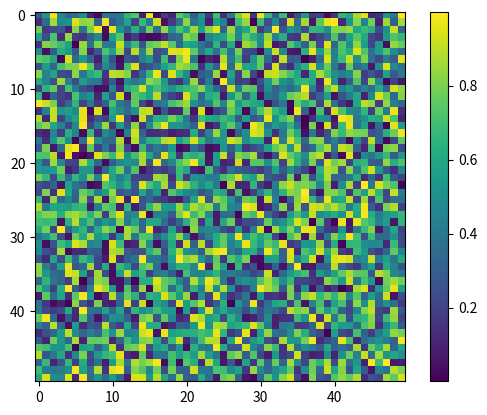

This figure's Python source:
import numpy as np
import matplotlib.pyplot as plt

plt.imshow(np.random.random((50,50)));
plt.colorbar()
plt.show()